Labelled photos from "split", an image-classification folder in abi131205/EYE_SCLERA_DETECTION. The possible labels are: jaundice, normal.

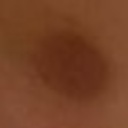
Label: normal

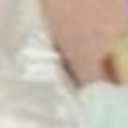
Label: normal

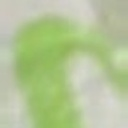
Label: normal

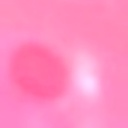
Label: normal

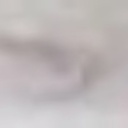
Label: normal

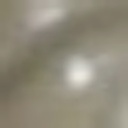
Label: jaundice
